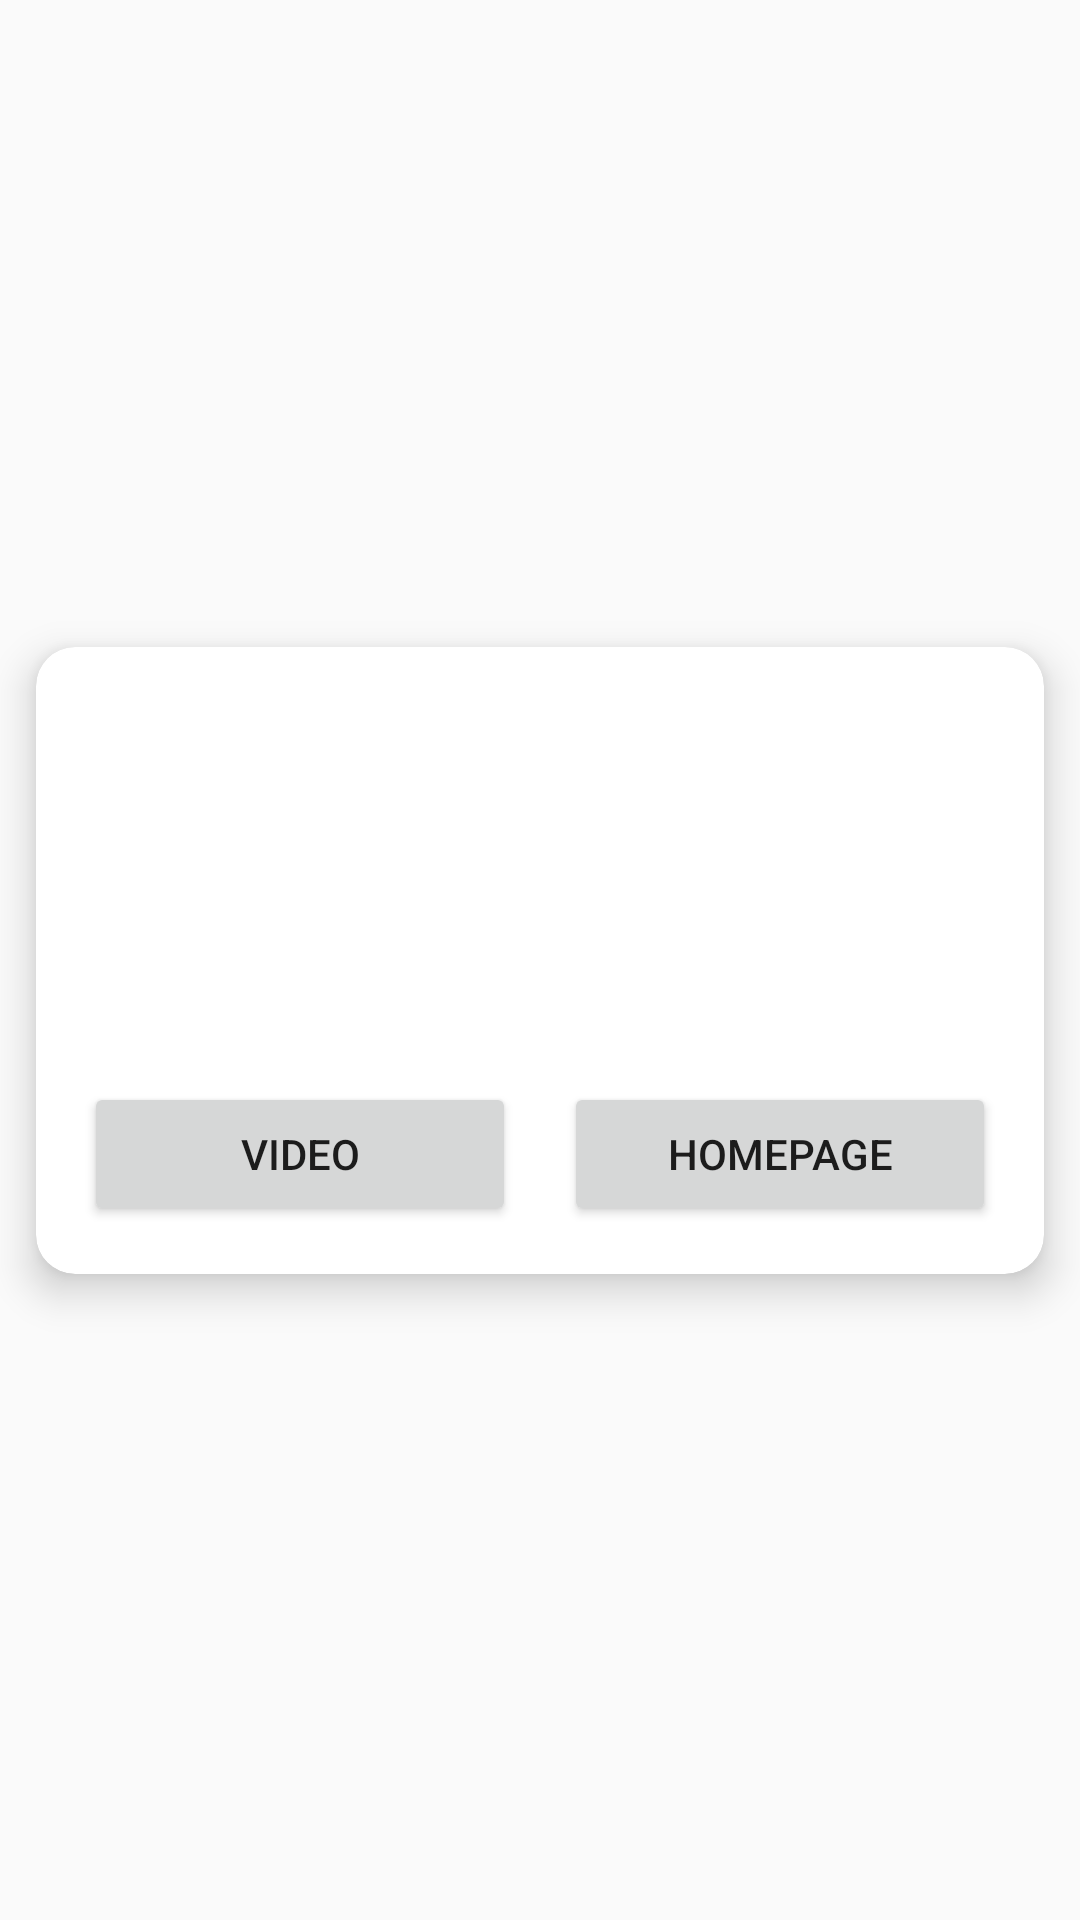

Here is an Android app screen rendered from its layout file. Give the layout XML and the strings, colors and styles it references.
<!-- AndroidManifest.xml: application theme AppTheme -->
<!-- res/layout/fragment_card_movie.xml -->
<?xml version="1.0" encoding="utf-8"?>
<android.support.constraint.ConstraintLayout xmlns:android="http://schemas.android.com/apk/res/android"
    xmlns:app="http://schemas.android.com/apk/res-auto"
    xmlns:tools="http://schemas.android.com/tools"
    android:layout_width="match_parent"
    android:layout_height="match_parent">

    <android.support.v7.widget.CardView
        android:id="@+id/cv_movie"
        style="@style/CardView.Light"
        android:layout_width="match_parent"
        android:layout_height="wrap_content"
        android:layout_marginBottom="10dp"
        android:layout_marginTop="10dp"
        app:cardCornerRadius="13dp"
        app:cardElevation="8dp"
        app:cardUseCompatPadding="true"
        app:layout_constraintBottom_toBottomOf="parent"
        app:layout_constraintTop_toTopOf="parent">

        <android.support.constraint.ConstraintLayout
            android:layout_width="match_parent"
            android:layout_height="wrap_content">

            <TextView
                android:id="@+id/tv_card_year"
                android:layout_width="wrap_content"
                android:layout_height="wrap_content"
                android:layout_marginEnd="16dp"
                android:layout_marginRight="16dp"
                android:layout_marginTop="16dp"
                android:textSize="14sp"
                android:textStyle="bold|italic"
                app:layout_constraintEnd_toEndOf="parent"
                app:layout_constraintTop_toTopOf="parent"
                tools:text="(2000)" />

            <TextView
                android:id="@+id/tv_card_title"
                android:layout_width="wrap_content"
                android:layout_height="wrap_content"
                android:layout_marginEnd="16dp"
                android:layout_marginLeft="16dp"
                android:layout_marginRight="16dp"
                android:layout_marginStart="16dp"
                android:layout_marginTop="32dp"
                android:textColor="@android:color/black"
                android:textSize="20sp"
                android:textStyle="bold"
                app:layout_constraintEnd_toEndOf="parent"
                app:layout_constraintStart_toStartOf="parent"
                app:layout_constraintTop_toBottomOf="@+id/tv_card_year"
                tools:text="Title" />

            <TextView
                android:id="@+id/tv_card_overview"
                android:layout_width="wrap_content"
                android:layout_height="wrap_content"
                android:layout_marginBottom="16dp"
                android:layout_marginEnd="16dp"
                android:layout_marginLeft="16dp"
                android:layout_marginRight="16dp"
                android:layout_marginStart="16dp"
                android:layout_marginTop="16dp"
                android:ellipsize="end"
                android:maxLines="6"
                android:paddingLeft="16dp"
                android:paddingRight="16dp"
                android:textSize="14sp"
                app:layout_constraintEnd_toEndOf="parent"
                app:layout_constraintStart_toStartOf="parent"
                app:layout_constraintTop_toBottomOf="@+id/tv_card_title"
                tools:text="Overview" />

            <Button
                android:id="@+id/btn_card_video"
                android:layout_width="0dp"
                android:layout_height="wrap_content"
                android:layout_marginBottom="16dp"
                android:layout_marginEnd="8dp"
                android:layout_marginLeft="16dp"
                android:layout_marginRight="8dp"
                android:layout_marginStart="16dp"
                android:layout_marginTop="16dp"
                android:text="Video"
                app:layout_constraintBottom_toBottomOf="parent"
                app:layout_constraintEnd_toStartOf="@+id/guideline3"
                app:layout_constraintStart_toStartOf="parent"
                app:layout_constraintTop_toBottomOf="@+id/tv_card_overview" />

            <Button
                android:id="@+id/btn_card_homepage"
                android:layout_width="0dp"
                android:layout_height="wrap_content"
                android:layout_marginBottom="16dp"
                android:layout_marginEnd="16dp"
                android:layout_marginLeft="8dp"
                android:layout_marginRight="16dp"
                android:layout_marginStart="8dp"
                android:layout_marginTop="16dp"
                android:text="Homepage"
                app:layout_constraintBottom_toBottomOf="parent"
                app:layout_constraintEnd_toEndOf="parent"
                app:layout_constraintStart_toStartOf="@+id/guideline3"
                app:layout_constraintTop_toBottomOf="@+id/tv_card_overview" />

            <android.support.constraint.Guideline
                android:id="@+id/guideline3"
                android:layout_width="wrap_content"
                android:layout_height="wrap_content"
                android:orientation="vertical"
                app:layout_constraintGuide_percent="0.5" />

        </android.support.constraint.ConstraintLayout>

    </android.support.v7.widget.CardView>

</android.support.constraint.ConstraintLayout>
<!-- resources referenced by this layout -->
<resources>
  <style name="AppTheme" parent="Theme.AppCompat.Light.DarkActionBar">
          <item name="windowActionBar">false</item>
          <item name="windowNoTitle">true</item>
          <item name="colorPrimary">@color/colorPrimary</item>
          <item name="colorPrimaryDark">@color/colorPrimaryDark</item>
          <item name="colorAccent">@color/colorAccent</item>
          <item name="colorControlHighlight">@color/colorAccent</item>
      </style>
  <color name="colorPrimary">#3F51B5</color>
  <color name="colorPrimaryDark">#303F9F</color>
  <color name="colorAccent">#FF4081</color>
</resources>
